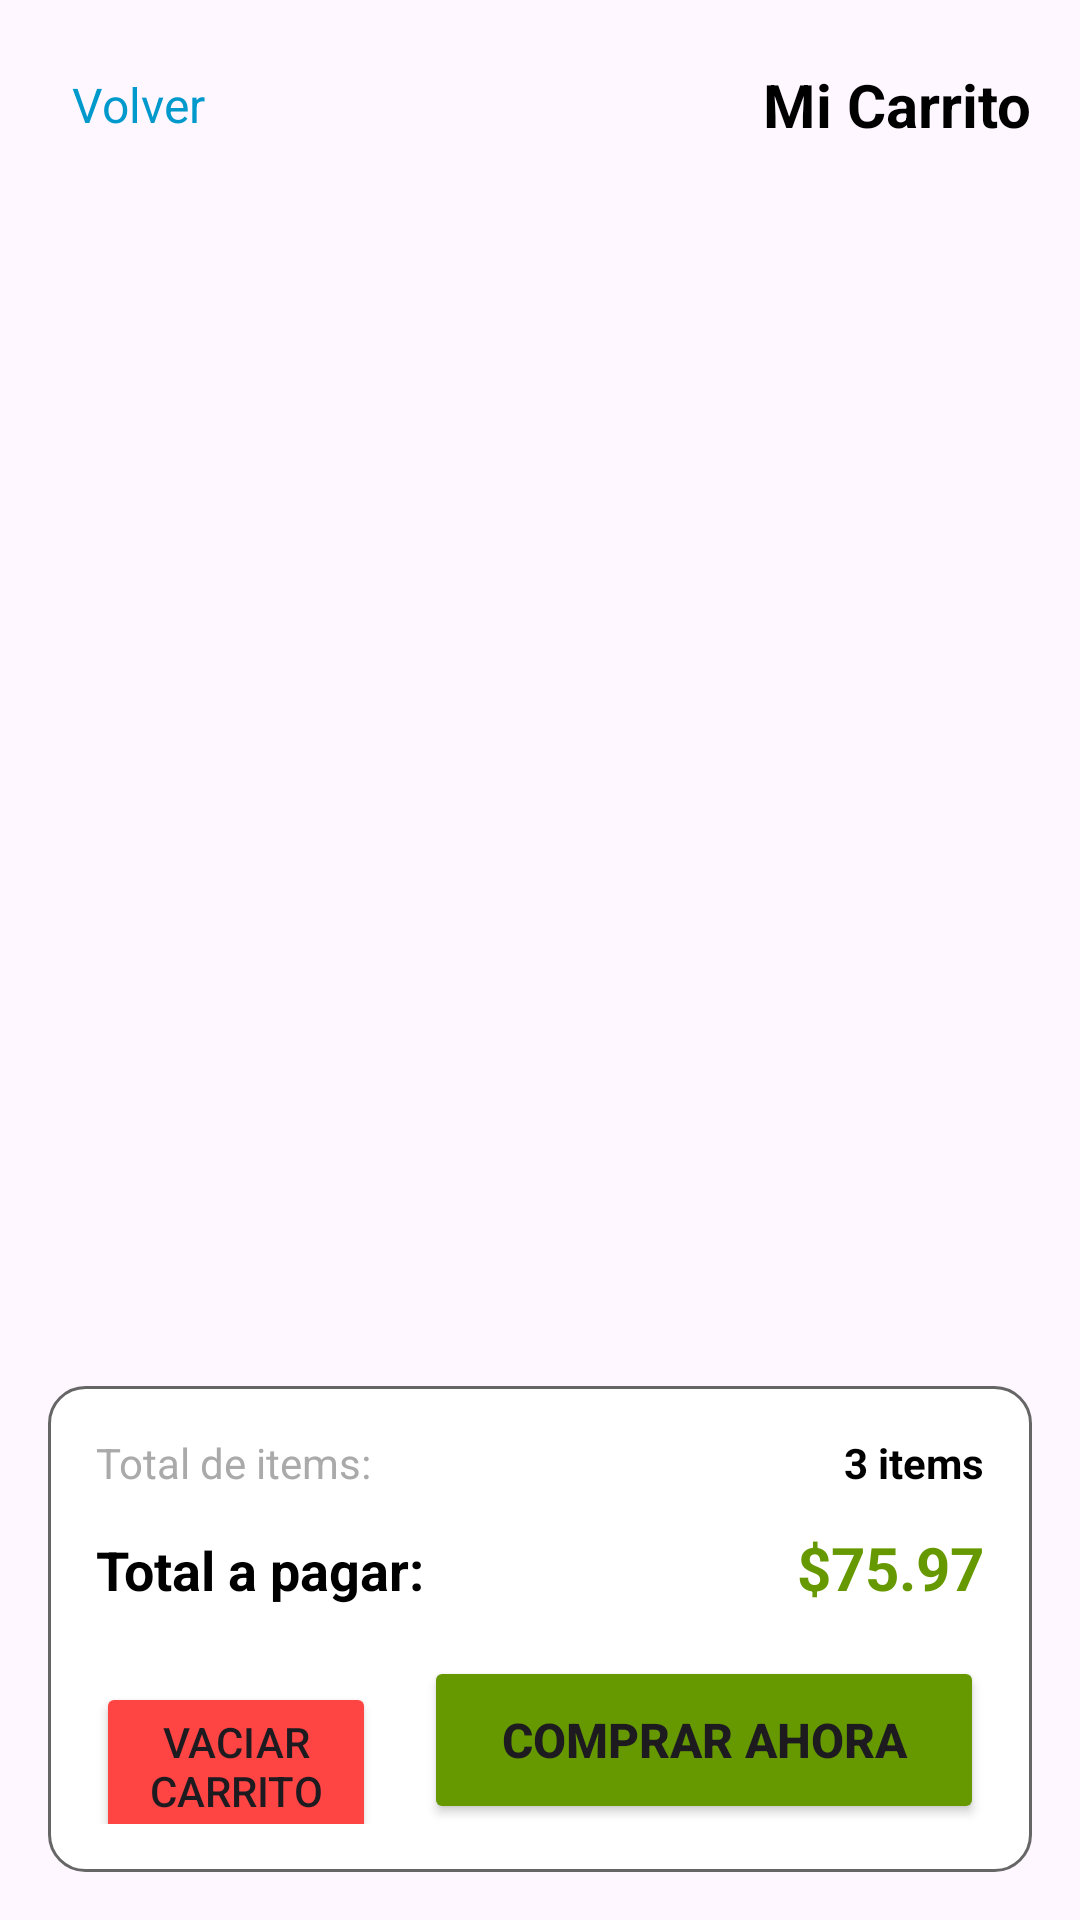

Write the Android layout XML for this screen, with the resource values it uses.
<!-- AndroidManifest.xml: application theme Theme.Material3.DayNight -->
<!-- res/layout/activity_carrito.xml -->
<?xml version="1.0" encoding="utf-8"?>
<LinearLayout xmlns:android="http://schemas.android.com/apk/res/android"
    android:layout_width="match_parent"
    android:layout_height="match_parent"
    android:orientation="vertical"
    android:padding="16dp">

    
    <LinearLayout
        android:layout_width="match_parent"
        android:layout_height="wrap_content"
        android:orientation="horizontal"
        android:gravity="center_vertical"
        android:layout_marginBottom="16dp">

        <TextView
            android:id="@+id/btn_volver_carrito"
            android:layout_width="wrap_content"
            android:layout_height="wrap_content"
            android:text="Volver"
            android:textSize="16sp"
            android:textColor="@android:color/holo_blue_dark"
            android:padding="8dp"
            android:clickable="true"
            android:focusable="true"
            android:background="?android:attr/selectableItemBackground" />

        <View
            android:layout_width="0dp"
            android:layout_height="1dp"
            android:layout_weight="1" />

        <TextView
            android:layout_width="wrap_content"
            android:layout_height="wrap_content"
            android:text="Mi Carrito"
            android:textSize="20sp"
            android:textStyle="bold"
            android:textColor="@android:color/black" />

    </LinearLayout>

    
    <androidx.recyclerview.widget.RecyclerView
        android:id="@+id/rv_carrito"
        android:layout_width="match_parent"
        android:layout_height="0dp"
        android:layout_weight="1" />

    
    <LinearLayout
        android:id="@+id/layout_carrito_vacio"
        android:layout_width="match_parent"
        android:layout_height="0dp"
        android:layout_weight="1"
        android:orientation="vertical"
        android:gravity="center"
        android:visibility="gone">

        <TextView
            android:layout_width="wrap_content"
            android:layout_height="wrap_content"
            android:text="Carrito"
            android:textSize="64sp"
            android:layout_marginBottom="16dp" />

        <TextView
            android:layout_width="wrap_content"
            android:layout_height="wrap_content"
            android:text="Tu carrito está vacío"
            android:textSize="18sp"
            android:textStyle="bold"
            android:textColor="@android:color/darker_gray"
            android:layout_marginBottom="8dp" />

        <TextView
            android:layout_width="wrap_content"
            android:layout_height="wrap_content"
            android:text="Agrega algunos discos para comenzar"
            android:textSize="14sp"
            android:textColor="@android:color/darker_gray"
            android:layout_marginBottom="24dp" />

        <Button
            android:id="@+id/btn_ir_catalogo"
            android:layout_width="wrap_content"
            android:layout_height="wrap_content"
            android:text="Ver Catálogo"
            android:backgroundTint="@android:color/holo_blue_dark" />

    </LinearLayout>

    
    <LinearLayout
        android:id="@+id/layout_panel_inferior"
        android:layout_width="match_parent"
        android:layout_height="wrap_content"
        android:orientation="vertical"
        android:background="@drawable/rounded_edittext"
        android:padding="16dp"
        android:layout_marginTop="16dp">

        
        <LinearLayout
            android:layout_width="match_parent"
            android:layout_height="wrap_content"
            android:orientation="horizontal"
            android:layout_marginBottom="12dp">

            <TextView
                android:layout_width="0dp"
                android:layout_height="wrap_content"
                android:layout_weight="1"
                android:text="Total de items:"
                android:textSize="14sp"
                android:textColor="@android:color/darker_gray" />

            <TextView
                android:id="@+id/tv_total_items"
                android:layout_width="wrap_content"
                android:layout_height="wrap_content"
                android:text="3 items"
                android:textSize="14sp"
                android:textStyle="bold"
                android:textColor="@android:color/black" />

        </LinearLayout>

        
        <LinearLayout
            android:layout_width="match_parent"
            android:layout_height="wrap_content"
            android:orientation="horizontal"
            android:layout_marginBottom="16dp">

            <TextView
                android:layout_width="0dp"
                android:layout_height="wrap_content"
                android:layout_weight="1"
                android:text="Total a pagar:"
                android:textSize="18sp"
                android:textStyle="bold"
                android:textColor="@android:color/black" />

            <TextView
                android:id="@+id/tv_total_pagar"
                android:layout_width="wrap_content"
                android:layout_height="wrap_content"
                android:text="$75.97"
                android:textSize="20sp"
                android:textStyle="bold"
                android:textColor="@android:color/holo_green_dark" />

        </LinearLayout>

        
        <LinearLayout
            android:layout_width="match_parent"
            android:layout_height="wrap_content"
            android:orientation="horizontal">

            <Button
                android:id="@+id/btn_vaciar_carrito"
                android:layout_width="0dp"
                android:layout_height="56dp"
                android:layout_weight="1"
                android:text="Vaciar Carrito"
                android:textSize="14sp"
                android:backgroundTint="@android:color/holo_red_light"
                android:layout_marginEnd="8dp" />

            <Button
                android:id="@+id/btn_comprar"
                android:layout_width="0dp"
                android:layout_height="56dp"
                android:layout_weight="2"
                android:text="Comprar Ahora"
                android:textSize="16sp"
                android:textStyle="bold"
                android:backgroundTint="@android:color/holo_green_dark"
                android:layout_marginStart="8dp" />

        </LinearLayout>

    </LinearLayout>

</LinearLayout>
<!-- resources referenced by this layout -->
<resources>
  <!-- drawable rounded_edittext (drawable) -->
  <?xml version="1.0" encoding="utf-8"?>
  <shape xmlns:android="http://schemas.android.com/apk/res/android">
      <corners android:radius="12dp" />
      <stroke android:width="1dp" android:color="#666666" />
      <solid android:color="#FFFFFF" />
  </shape>
</resources>
